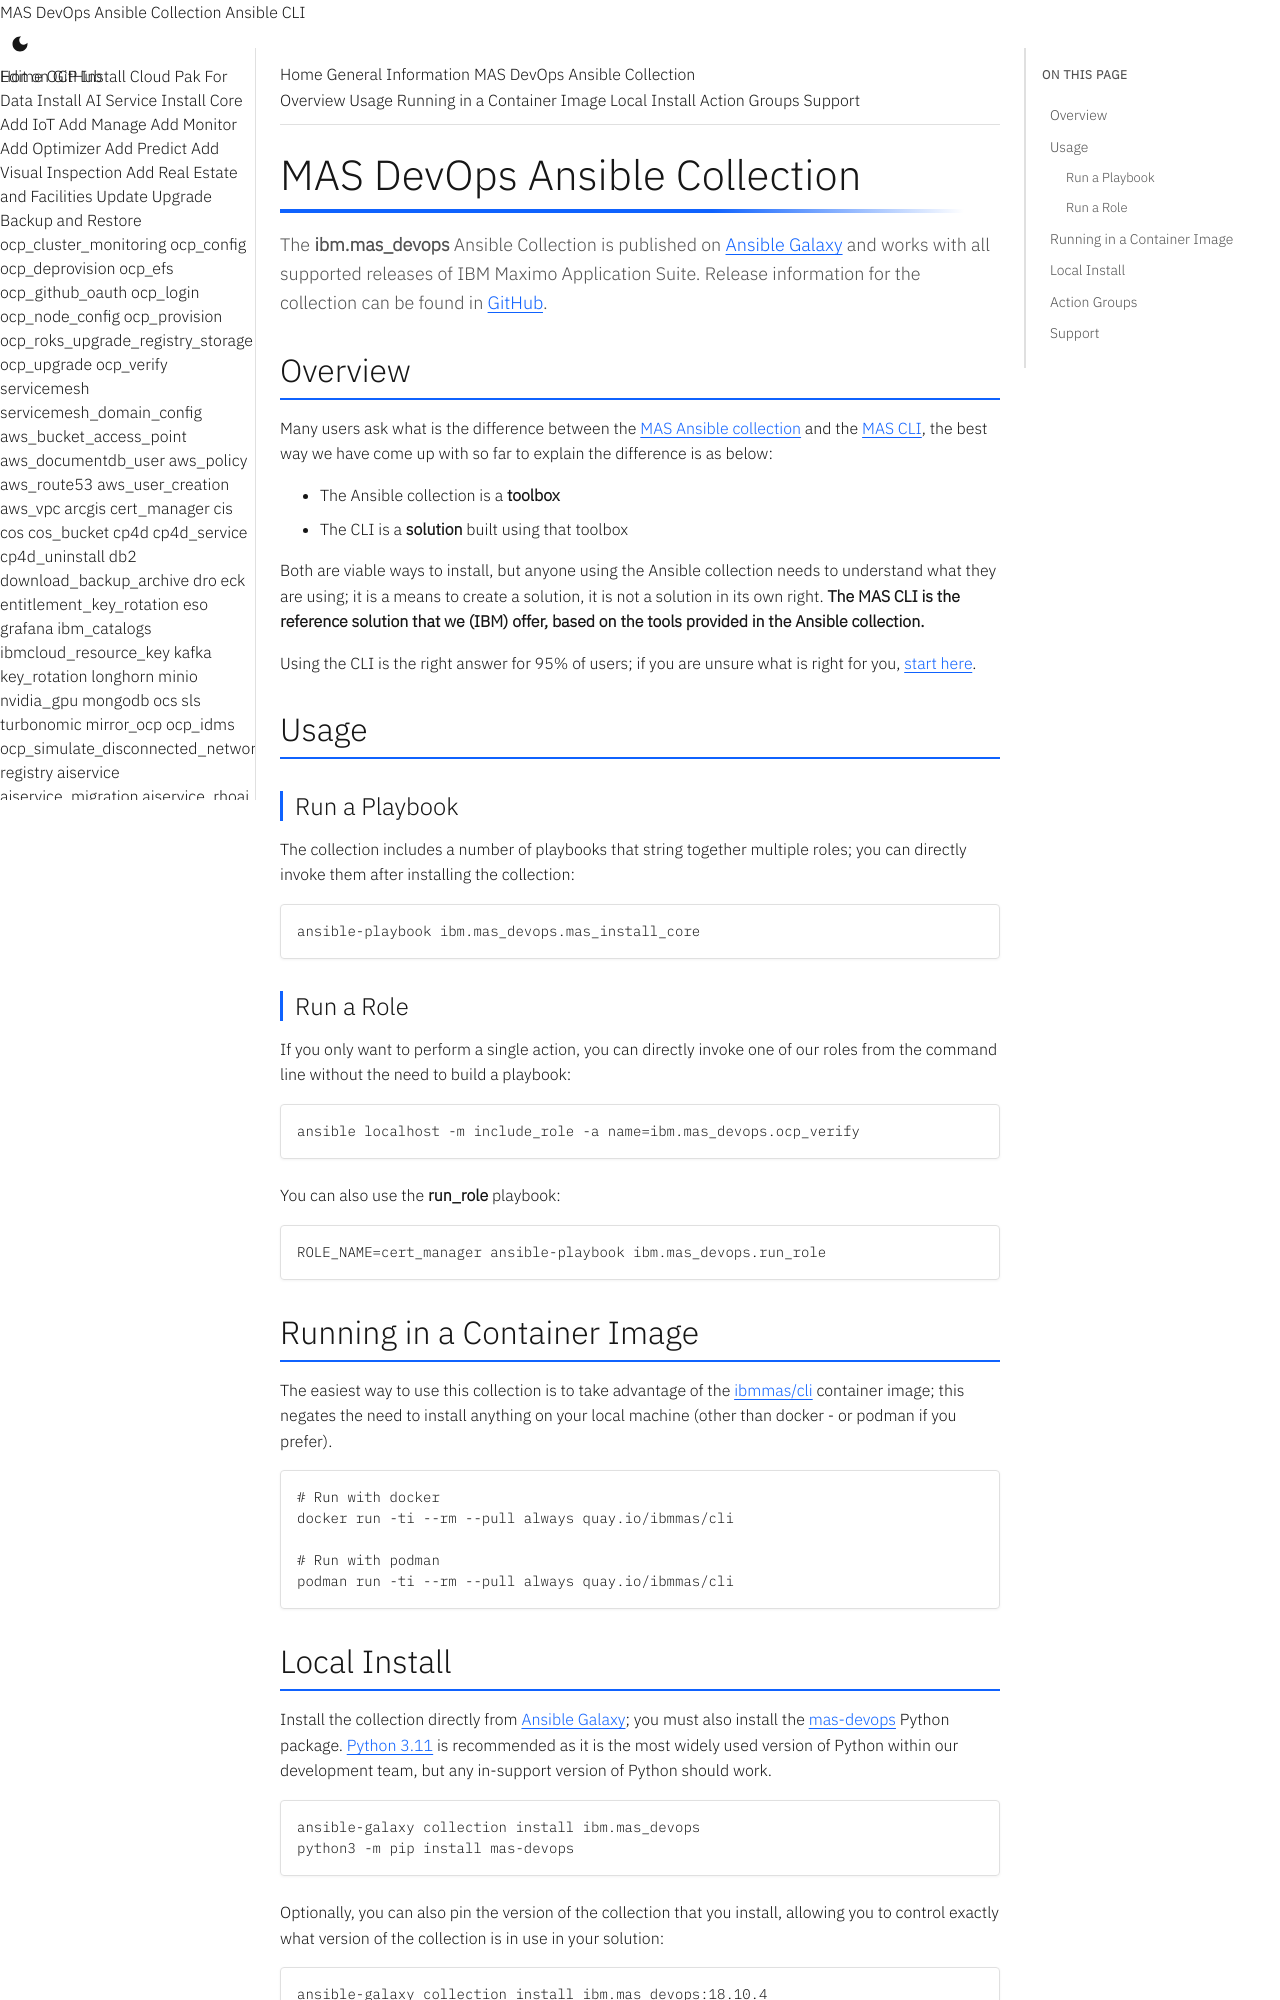

repository: ibm-mas/ansible-devops · page: index.html · generator: mkdocs

MAS DevOps Ansible Collection
===============================================================================
The **ibm.mas_devops** Ansible Collection is published on [Ansible Galaxy](https://galaxy.ansible.com/ui/repo/published/ibm/mas_devops/) and works with all supported releases of IBM Maximo Application Suite.  Release information for the collection can be found in [GitHub](https://github.com/ibm-mas/ansible-devops/releases).


Overview
-------------------------------------------------------------------------------
Many users ask what is the difference between the [MAS Ansible collection](https://github.com/ibm-mas/ansible-devops) and the [MAS CLI](https://github.com/ibm-mas/cli), the best way we have come up with so far to explain the difference is as below:

- The Ansible collection is a **toolbox**
- The CLI is a **solution** built using that toolbox

Both are viable ways to install, but anyone using the Ansible collection needs to understand what they are using; it is a means to create a solution, it is not a solution in its own right.  **The MAS CLI is the reference solution that we (IBM) offer, based on the tools provided in the Ansible collection.**

Using the CLI is the right answer for 95% of users; if you are unsure what is right for you, [start here](https://ibm-mas.github.io/cli/guides/install/).


Usage
-------------------------------------------------------------------------------
### Run a Playbook
The collection includes a number of playbooks that string together multiple roles; you can directly invoke them after installing the collection:

```bash
ansible-playbook ibm.mas_devops.mas_install_core
```

### Run a Role
If you only want to perform a single action, you can directly invoke one of our roles from the command line without the need to build a playbook:

```bash
ansible localhost -m include_role -a name=ibm.mas_devops.ocp_verify
```

You can also use the **run_role** playbook:

```bash
ROLE_NAME=cert_manager ansible-playbook ibm.mas_devops.run_role
```


Running in a Container Image
-------------------------------------------------------------------------------
The easiest way to use this collection is to take advantage of the [ibmmas/cli](https://quay.io/repository/ibmmas/cli) container image; this negates the need to install anything on your local machine (other than docker - or podman if you prefer).

```bash
# Run with docker
docker run -ti --rm --pull always quay.io/ibmmas/cli

# Run with podman
podman run -ti --rm --pull always quay.io/ibmmas/cli
```
